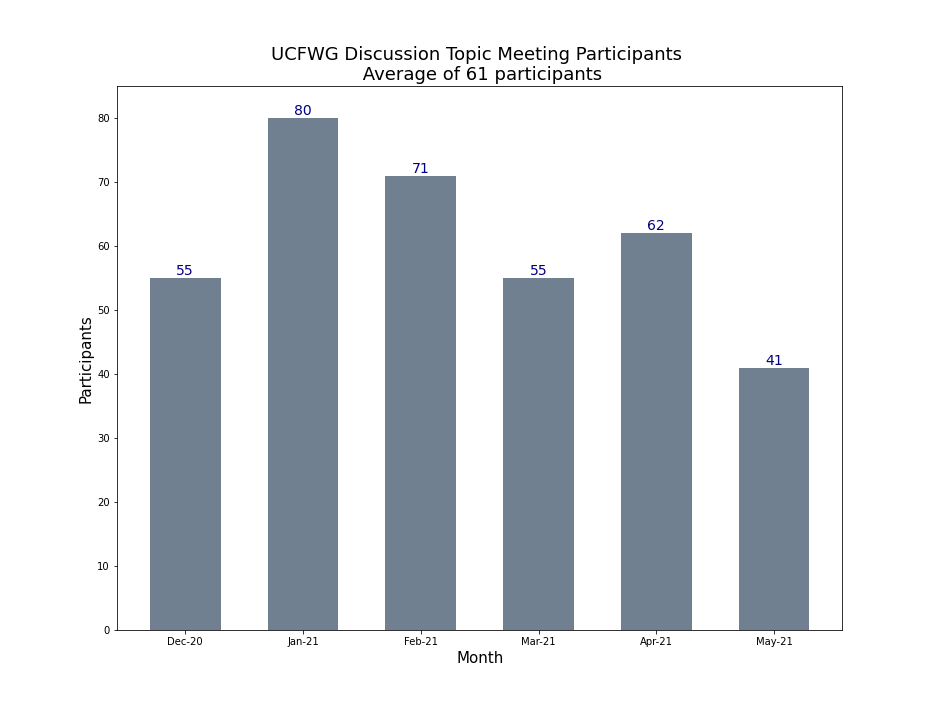

Data behind this chart, as committed beside it:
month, participants, topic
Dec-20, 55, Metals and Biota
Jan-21, 80, Hydrologic Complexities
Feb-21, 71, Fisheries
Mar-21, 55, History of Restoration
Apr-21, 62, Food Webs
May-21, 41, Habitat
